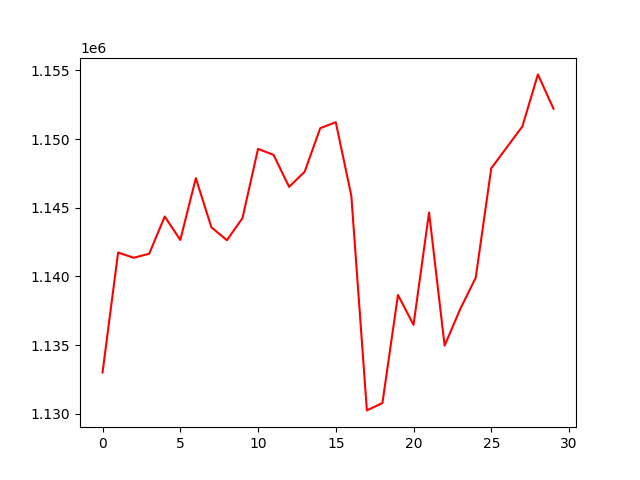

Data behind this chart, as committed beside it:
, 0
0, 1133009
1, 1141744
2, 1141363
3, 1141654
4, 1144368
5, 1142657
6, 1147160
7, 1143582
8, 1142641
9, 1144254
10, 1149291
11, 1148855
12, 1146523
13, 1147629
14, 1150800
15, 1151235
16, 1145879
17, 1130248
18, 1130786
19, 1138654
20, 1136478
21, 1144656
22, 1134963
23, 1137616
24, 1139907
25, 1147876
26, 1149404
27, 1150924
28, 1154715
29, 1152218
